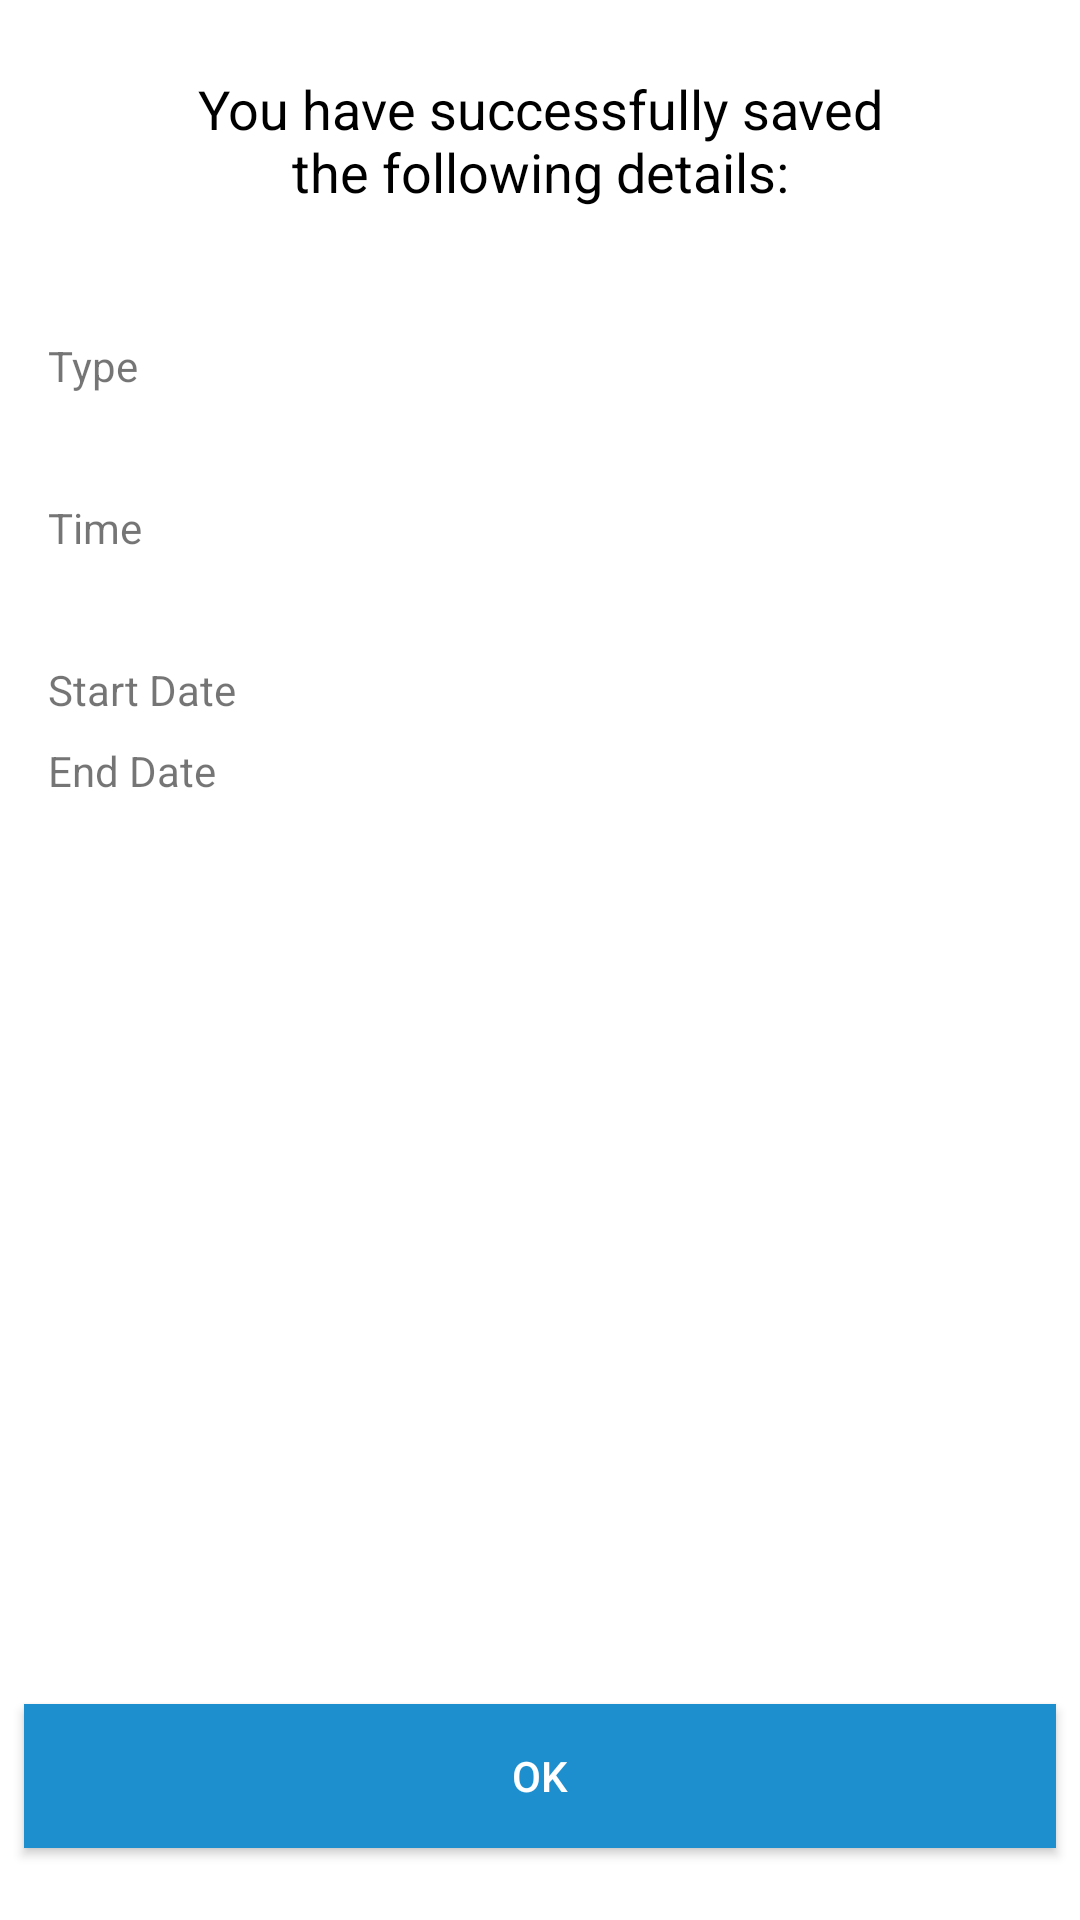

Write the Android layout XML for this screen, with the resource values it uses.
<!-- AndroidManifest.xml: application theme AppTheme -->
<!-- res/layout/fragment_fileleavesuccess.xml -->
<?xml version="1.0" encoding="utf-8"?>
<RelativeLayout xmlns:android="http://schemas.android.com/apk/res/android"
    xmlns:app="http://schemas.android.com/apk/res-auto"
    xmlns:tools="http://schemas.android.com/tools"
    android:layout_width="match_parent"
    android:layout_height="match_parent"
    android:background="@color/white">

    <androidx.constraintlayout.widget.ConstraintLayout
        android:layout_width="match_parent"
        android:layout_height="match_parent">

        <ScrollView
            android:id="@+id/activity_profile_scrollview"
            android:layout_width="0dp"
            android:layout_height="wrap_content"
            android:orientation="vertical"
            app:layout_constraintEnd_toEndOf="parent"
            app:layout_constraintHorizontal_bias="1.0"
            app:layout_constraintStart_toStartOf="parent"
            app:layout_constraintTop_toTopOf="parent">

            <androidx.constraintlayout.widget.ConstraintLayout
                android:layout_width="match_parent"
                android:layout_height="wrap_content"
                tools:context=".AddTimeLogSuccessFragment">

                <TextView
                    android:id="@+id/successText"
                    android:layout_width="0dp"
                    android:layout_height="wrap_content"
                    android:layout_marginStart="64dp"
                    android:layout_marginLeft="64dp"
                    android:layout_marginTop="24dp"
                    android:layout_marginEnd="64dp"
                    android:layout_marginRight="64dp"
                    android:text="@string/time_log_success_message"
                    android:textAlignment="center"
                    android:textColor="#000000"
                    android:textSize="18sp"
                    app:layout_constraintEnd_toEndOf="parent"
                    app:layout_constraintStart_toStartOf="parent"
                    app:layout_constraintTop_toTopOf="parent" />

                <TextView
                    android:id="@+id/leaveType_text"
                    android:layout_width="wrap_content"
                    android:layout_height="wrap_content"
                    android:layout_marginStart="16dp"
                    android:layout_marginLeft="16dp"
                    android:layout_marginTop="16dp"
                    android:gravity="center_vertical"
                    android:text="@string/log_type_title"
                    app:layout_constraintBottom_toTopOf="@+id/time_text"
                    app:layout_constraintEnd_toStartOf="@+id/leaveType"
                    app:layout_constraintStart_toStartOf="parent"
                    app:layout_constraintTop_toBottomOf="@+id/successText"
                    app:layout_constraintVertical_bias="0.0" />

                <TextView
                    android:id="@+id/leaveType"
                    android:layout_width="0dp"
                    android:layout_height="0dp"
                    android:layout_marginStart="8dp"
                    android:layout_marginLeft="8dp"
                    android:layout_marginEnd="16dp"
                    android:layout_marginRight="16dp"
                    android:gravity="end|center_vertical"
                    android:textColor="#000000"
                    app:layout_constraintBottom_toBottomOf="@+id/leaveType_text"
                    app:layout_constraintEnd_toEndOf="parent"
                    app:layout_constraintStart_toEndOf="@+id/leaveType_text"
                    app:layout_constraintTop_toTopOf="@+id/leaveType_text"
                    tools:text="Vacation Leave" />

                <TextView
                    android:id="@+id/time_text"
                    android:layout_width="wrap_content"
                    android:layout_height="wrap_content"
                    android:layout_marginStart="16dp"
                    android:layout_marginLeft="16dp"
                    android:layout_marginTop="8dp"
                    android:gravity="center_vertical"
                    android:text="@string/time_title"
                    android:textSize="14sp"
                    app:layout_constraintBottom_toTopOf="@+id/startDateSuccessTitle"
                    app:layout_constraintEnd_toStartOf="@+id/time"
                    app:layout_constraintStart_toStartOf="parent"
                    app:layout_constraintTop_toBottomOf="@+id/leaveType_text" />

                <TextView
                    android:id="@+id/time"
                    android:layout_width="0dp"
                    android:layout_height="0dp"
                    android:layout_marginStart="8dp"
                    android:layout_marginLeft="8dp"
                    android:layout_marginEnd="16dp"
                    android:layout_marginRight="16dp"
                    android:gravity="end|center_vertical"
                    android:textColor="#000000"
                    android:textSize="14sp"
                    app:layout_constraintBottom_toBottomOf="@+id/time_text"
                    app:layout_constraintEnd_toEndOf="parent"
                    app:layout_constraintHorizontal_bias="0.0"
                    app:layout_constraintStart_toEndOf="@+id/time_text"
                    app:layout_constraintTop_toTopOf="@+id/time_text"
                    app:layout_constraintVertical_bias="0.0"
                    tools:text="Whole Day" />

                <TextView
                    android:id="@+id/startDateSuccessTitle"
                    android:layout_width="wrap_content"
                    android:layout_height="wrap_content"
                    android:layout_marginStart="16dp"
                    android:layout_marginLeft="16dp"
                    android:layout_marginTop="8dp"
                    android:gravity="center_vertical"
                    android:textSize="14sp"
                    app:layout_constraintBottom_toBottomOf="parent"
                    app:layout_constraintEnd_toStartOf="@+id/startDate"
                    app:layout_constraintStart_toStartOf="parent"
                    app:layout_constraintTop_toBottomOf="@+id/time_text"
                    android:text="@string/start_date_title" />

                <TextView
                    android:id="@+id/startDate"
                    android:layout_width="0dp"
                    android:layout_height="0dp"
                    android:layout_marginEnd="16dp"
                    android:layout_marginRight="16dp"
                    android:gravity="end|center_vertical"
                    android:textColor="#000000"
                    android:textSize="14sp"
                    app:layout_constraintBottom_toBottomOf="@+id/startDateSuccessTitle"
                    app:layout_constraintEnd_toEndOf="parent"
                    app:layout_constraintStart_toEndOf="@+id/startDateSuccessTitle"
                    app:layout_constraintTop_toBottomOf="parent"
                    app:layout_constraintTop_toTopOf="@+id/startDateSuccessTitle"
                    app:layout_constraintVertical_bias="1.0"
                    tools:text="August 2, 2019" />

                <TextView
                    android:id="@+id/endDateTitle"
                    android:layout_width="wrap_content"
                    android:layout_height="wrap_content"
                    android:layout_marginStart="16dp"
                    android:layout_marginLeft="16dp"
                    android:layout_marginTop="8dp"
                    android:gravity="center_vertical"
                    android:text="@string/end_date_title"
                    android:textSize="14sp"
                    app:layout_constraintBottom_toBottomOf="parent"
                    app:layout_constraintEnd_toStartOf="@+id/endDate"
                    app:layout_constraintStart_toStartOf="parent"
                    app:layout_constraintTop_toBottomOf="@+id/startDateSuccessTitle" />

                <TextView
                    android:id="@+id/endDate"
                    android:layout_width="0dp"
                    android:layout_height="0dp"
                    android:layout_marginEnd="16dp"
                    android:layout_marginRight="16dp"
                    android:gravity="end|center_vertical"
                    android:textColor="#000000"
                    android:textSize="14sp"
                    app:layout_constraintBottom_toBottomOf="@+id/endDateTitle"
                    app:layout_constraintEnd_toEndOf="parent"
                    app:layout_constraintStart_toEndOf="@+id/endDateTitle"
                    app:layout_constraintTop_toBottomOf="parent"
                    app:layout_constraintTop_toTopOf="@+id/endDateTitle"
                    app:layout_constraintVertical_bias="0.0"
                    tools:text="August 2, 2019" />

            </androidx.constraintlayout.widget.ConstraintLayout>

        </ScrollView>

        <Button
            android:id="@+id/okBtn"
            android:layout_width="match_parent"
            android:layout_height="wrap_content"
            android:layout_marginStart="8dp"
            android:layout_marginLeft="8dp"
            android:layout_marginTop="8dp"
            android:layout_marginEnd="8dp"
            android:layout_marginRight="8dp"
            android:layout_marginBottom="24dp"
            android:background="#1D8ECE"
            android:text="@string/ok_button_text"
            android:textColor="#FFFFFF"
            app:layout_constraintBottom_toBottomOf="parent"
            app:layout_constraintEnd_toEndOf="parent"
            app:layout_constraintHorizontal_bias="1.0"
            app:layout_constraintStart_toStartOf="parent"
            app:layout_constraintTop_toBottomOf="@+id/activity_profile_scrollview"
            app:layout_constraintVertical_bias="1.0" />
    </androidx.constraintlayout.widget.ConstraintLayout>


</RelativeLayout>
<!-- resources referenced by this layout -->
<resources>
  <color name="white">#ffffff</color>
  <string name="end_date_title">End Date</string>
  <string name="log_type_title">Type</string>
  <string name="ok_button_text">OK</string>
  <string name="start_date_title">Start Date</string>
  <string name="time_log_success_message">You have successfully saved the following details:</string>
  <string name="time_title">Time</string>
  <style name="AppTheme" parent="AppTheme.Base">
          <item name="windowActionBar">false</item>
          <item name="windowNoTitle">true</item>
          <item name="android:textColorPrimary">@color/colorAccent</item>
      </style>
  <style name="AppTheme.Base" parent="Theme.AppCompat.Light.DarkActionBar">
          <item name="colorPrimary">@color/colorPrimary</item>
          <item name="colorPrimaryDark">@color/colorPrimaryDark</item>
          <item name="colorAccent">@color/colorAccent</item>
      </style>
  <color name="colorAccent">#27AEE3</color>
  <color name="colorPrimary">#1D8ECE</color>
  <color name="colorPrimaryDark">#2E77BB</color>
</resources>
